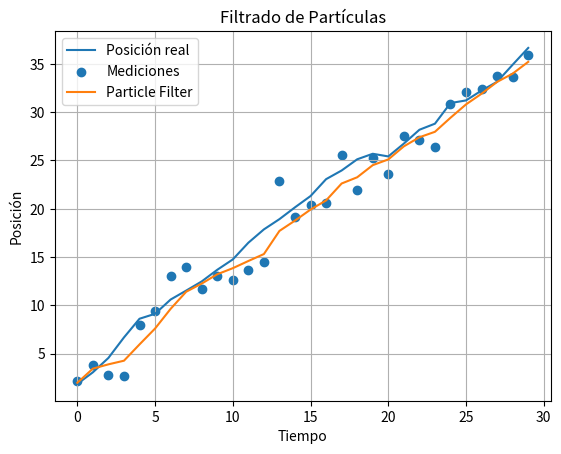

Write the Python code that produced this figure.
import numpy as np
import matplotlib.pyplot as plt

np.random.seed(0)

# =========================
# Movimiento real
# =========================

n = 30

posicion_real = []

x_real = 0

for _ in range(n):

    # Movimiento real
    x_real += 1 + np.random.normal(0, 0.5)

    posicion_real.append(x_real)

# =========================
# Mediciones ruidosas
# =========================

mediciones = [
    x + np.random.normal(0, 2)
    for x in posicion_real
]

# =========================
# FILTRO DE PARTÍCULAS
# =========================

num_particulas = 1000

# Inicializar partículas
particulas = np.random.uniform(-5, 5, num_particulas)

# Pesos iniciales
pesos = np.ones(num_particulas) / num_particulas

estimaciones = []

for z in mediciones:

    # =====================
    # PREDICCIÓN
    # =====================

    particulas += 1 + np.random.normal(0, 0.5, num_particulas)

    # =====================
    # ACTUALIZAR PESOS
    # =====================

    error = z - particulas

    pesos = np.exp(-(error**2) / 8)

    pesos += 1e-300

    pesos /= np.sum(pesos)

    # =====================
    # ESTIMACIÓN
    # =====================

    estimacion = np.sum(particulas * pesos)

    estimaciones.append(estimacion)

    # =====================
    # RESAMPLEO
    # =====================

    indices = np.random.choice(
        range(num_particulas),
        size=num_particulas,
        p=pesos
    )

    particulas = particulas[indices]

    pesos = np.ones(num_particulas) / num_particulas

# =========================
# GRAFICAR
# =========================

plt.plot(posicion_real, label="Posición real")

plt.scatter(
    range(n),
    mediciones,
    label="Mediciones"
)

plt.plot(
    estimaciones,
    label="Particle Filter"
)

plt.xlabel("Tiempo")
plt.ylabel("Posición")

plt.title("Filtrado de Partículas")

plt.legend()
plt.grid(True)

plt.show()
